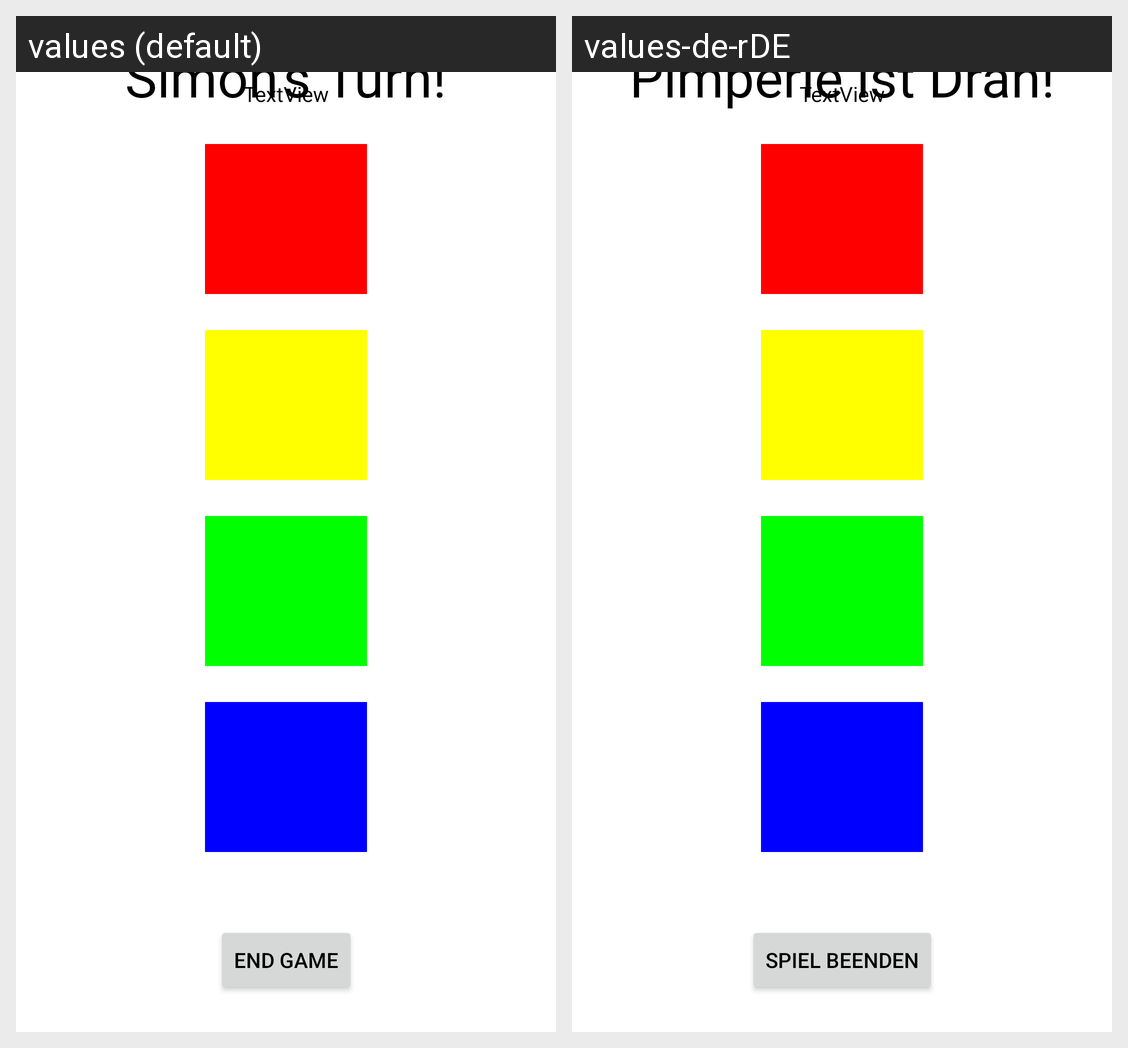

Translations of the strings shown on this Android screen, per locale in the grid:
Android screen res/layout/game_fragment.xml rendered under 2 locales, left to right: values (default), values-de-rDE. Device: Nexus 5 (rendered at 1080×1920; each locale shown at half size, 540×960, under a caption strip naming it); theme Theme.SimonSays.
Strings drawn on this screen, with the default value and each locale's value (text and hints the layout hard-codes, and strings that could not be matched under every locale, appear in the picture but are not listed):

end_game
  values: End Game
  values-de-rDE: Spiel beenden

simon_turn
  values: Simon's Turn!
  values-de-rDE: Pimperle ist Dran!
